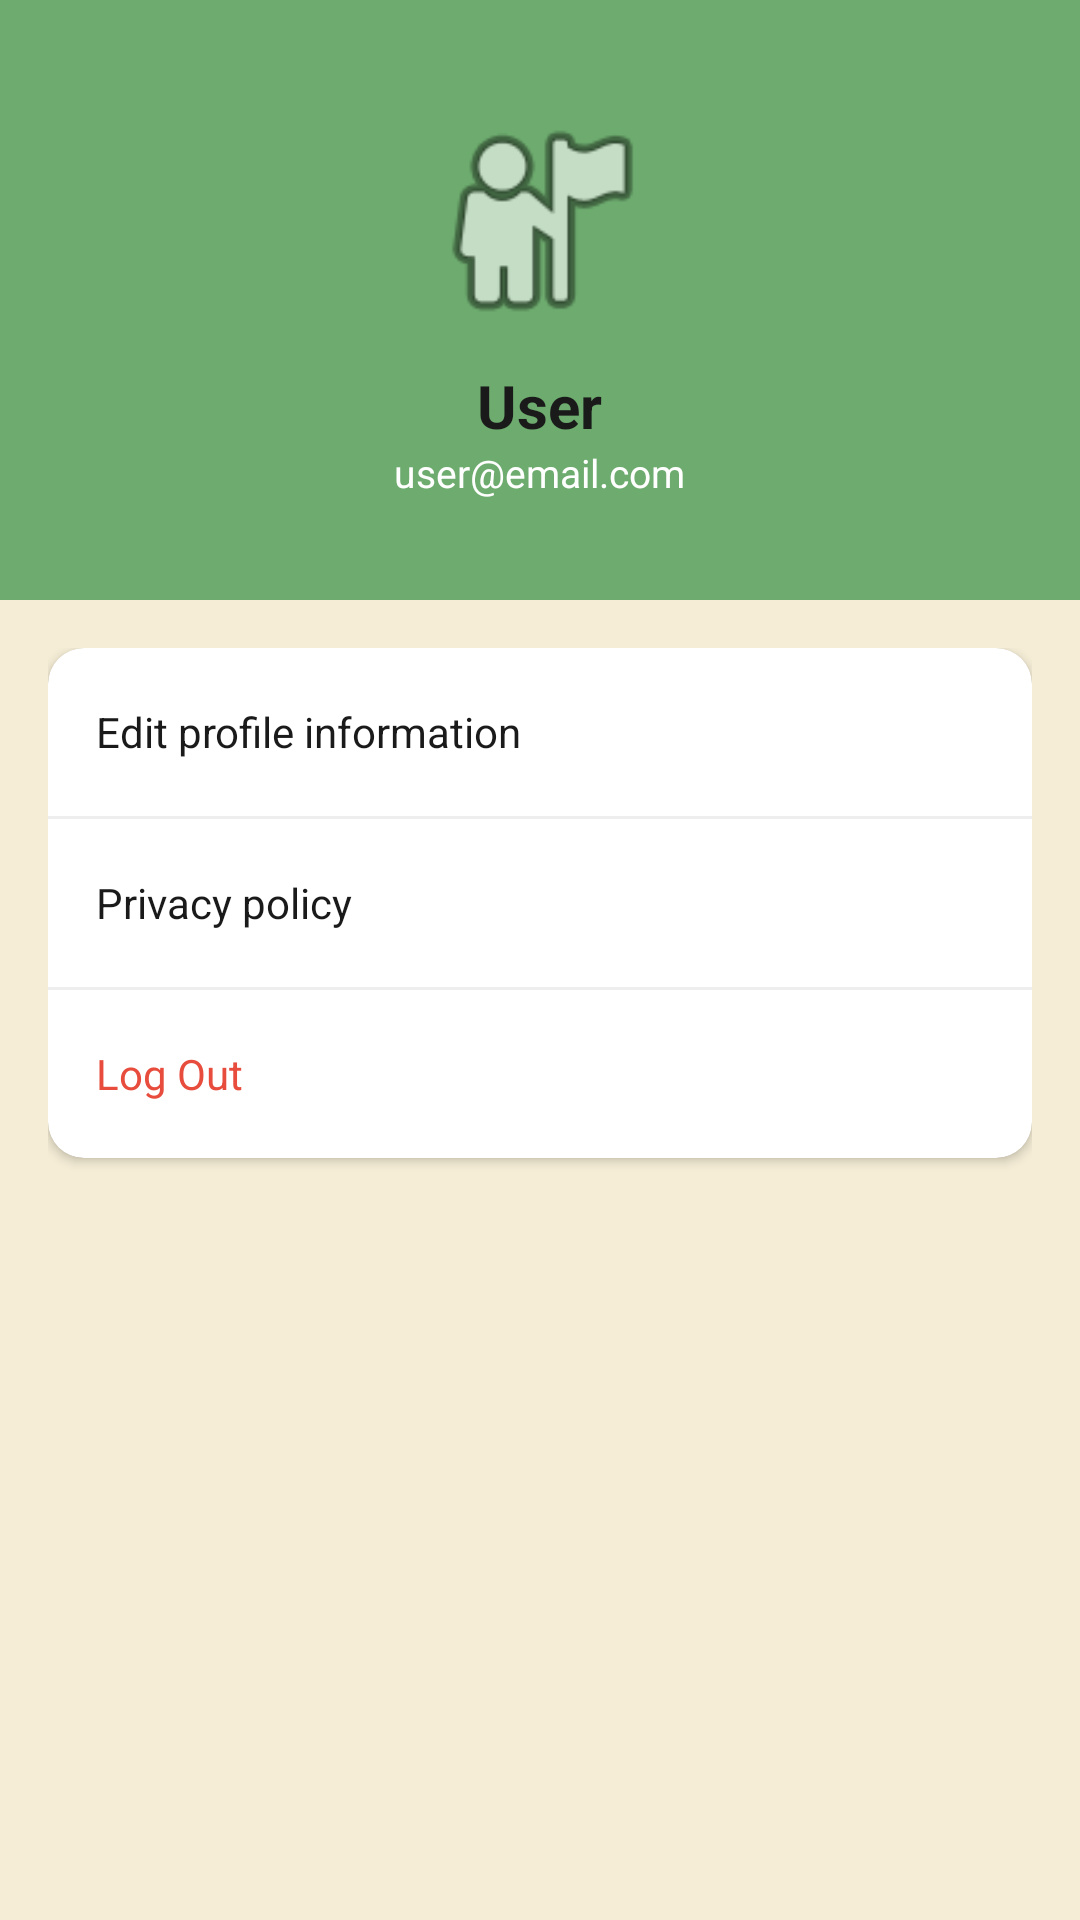

Android layout source for this screen:
<!-- AndroidManifest.xml: application theme Theme.JeepMe -->
<!-- res/layout/fragment_profile.xml -->
<?xml version="1.0" encoding="utf-8"?>

<ScrollView xmlns:android="http://schemas.android.com/apk/res/android"
    android:layout_width="match_parent"
    android:layout_height="match_parent"
    android:background="@color/jeepme_beige">

    <LinearLayout
        android:layout_width="match_parent"
        android:layout_height="wrap_content"
        android:orientation="vertical">

        
        <LinearLayout
            android:layout_width="match_parent"
            android:layout_height="200dp"
            android:background="@color/jeepme_green"
            android:gravity="center"
            android:orientation="vertical">

            <ImageView
                android:layout_width="80dp"
                android:layout_height="80dp"
                android:src="@android:drawable/ic_menu_myplaces"
                android:layout_marginBottom="8dp"/>

            <TextView
                android:id="@+id/tvUserName"
                android:layout_width="wrap_content"
                android:layout_height="wrap_content"
                android:text="User"
                android:textSize="20sp"
                android:textStyle="bold"
                android:textColor="@color/text_dark"/>

            <TextView
                android:id="@+id/tvUserEmail"
                android:layout_width="wrap_content"
                android:layout_height="wrap_content"
                android:text="user@email.com"
                android:textColor="@color/white"
                android:textSize="13sp"/>
        </LinearLayout>

        
        <LinearLayout
            android:layout_width="match_parent"
            android:layout_height="wrap_content"
            android:orientation="vertical"
            android:padding="16dp">

            <androidx.cardview.widget.CardView
                android:layout_width="match_parent"
                android:layout_height="wrap_content"
                android:layout_marginBottom="12dp"
                app:cardCornerRadius="12dp"
                xmlns:app="http://schemas.android.com/apk/res-auto">

                <LinearLayout
                    android:layout_width="match_parent"
                    android:layout_height="wrap_content"
                    android:orientation="vertical">

                    <LinearLayout
                        android:id="@+id/menuEditProfile"
                        android:layout_width="match_parent"
                        android:layout_height="56dp"
                        android:orientation="horizontal"
                        android:gravity="center_vertical"
                        android:padding="16dp"
                        android:background="?attr/selectableItemBackground">

                        <TextView
                            android:layout_width="wrap_content"
                            android:layout_height="wrap_content"
                            android:text="Edit profile information"
                            android:textColor="@color/text_dark"/>
                    </LinearLayout>

                    <View android:layout_width="match_parent" android:layout_height="1dp" android:background="#EEEEEE"/>

                    <LinearLayout
                        android:id="@+id/menuPrivacyPolicy"
                        android:layout_width="match_parent"
                        android:layout_height="56dp"
                        android:orientation="horizontal"
                        android:gravity="center_vertical"
                        android:padding="16dp"
                        android:background="?attr/selectableItemBackground">

                        <TextView
                            android:layout_width="wrap_content"
                            android:layout_height="wrap_content"
                            android:text="Privacy policy"
                            android:textColor="@color/text_dark"/>
                    </LinearLayout>

                    <View android:layout_width="match_parent" android:layout_height="1dp" android:background="#EEEEEE"/>

                    <LinearLayout
                        android:id="@+id/menuLogOut"
                        android:layout_width="match_parent"
                        android:layout_height="56dp"
                        android:orientation="horizontal"
                        android:gravity="center_vertical"
                        android:padding="16dp"
                        android:background="?attr/selectableItemBackground">

                        <TextView
                            android:layout_width="wrap_content"
                            android:layout_height="wrap_content"
                            android:text="Log Out"
                            android:textColor="#E74C3C"/>
                    </LinearLayout>

                </LinearLayout>
            </androidx.cardview.widget.CardView>

        </LinearLayout>
    </LinearLayout>
</ScrollView>
<!-- resources referenced by this layout -->
<resources>
  <color name="jeepme_beige">#F5EDD6</color>
  <color name="jeepme_green">#6DAB6E</color>
  <color name="text_dark">#1A1A1A</color>
  <color name="white">#FFFFFF</color>
  <style name="Theme.JeepMe" parent="Theme.MaterialComponents.Light.NoActionBar">
          <item name="colorPrimary">@color/jeepme_green</item>
          <item name="colorPrimaryVariant">@color/jeepme_green</item>
          <item name="colorOnPrimary">@color/white</item>
          <item name="android:windowBackground">@color/jeepme_green</item>
          <item name="android:statusBarColor">@color/jeepme_green</item>
      </style>
</resources>
